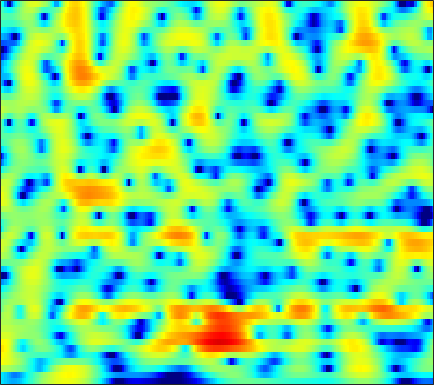

The data file committed next to this chart (first rows):
-5.5081, -5.9978, -6.6443, -7.2473, -7.6202, -7.9539, -8.0162, -7.8635, -7.4123, -6.7333, -5.9145, -5.2613, -4.3647, -3.4783, -2.8295, -1.9937, -1.2064, -0.65118, 0.047314, 0.69731, 1.2975, 1.709, 2.2157, 2.6706
-5.471, -5.87, -6.607, -7.529, -8.285, -9.221, -9.782, -9.759, -9.128, -8.055, -6.847, -5.958, -4.854, -3.857, -3.179, -2.352, -1.592, -1.056, -0.3752, 0.2813, 0.9153, 1.376, 1.965, 2.517
1.917, 1.853, 1.682, 1.429, 1.199, 0.8573, 0.4817, 0.1856, -0.2293, -0.6887, -1.223, -1.685, -2.41, -3.293, -4.071, -5.255, -6.515, -7.312, -7.702, -6.96, -5.415, -4.101, -2.43, -0.9542
4.551, 4.338, 4.006, 3.621, 3.3, 2.828, 2.303, 1.873, 1.251, 0.5576, -0.2229, -0.8663, -1.824, -2.907, -3.797, -5.068, -6.345, -7.154, -7.728, -7.494, -6.593, -5.724, -4.549, -3.498
5, 4.683, 4.194, 3.644, 3.188, 2.534, 1.841, 1.314, 0.6257, -0.01606, -0.5865, -0.9597, -1.38, -1.729, -1.943, -2.173, -2.354, -2.456, -2.552, -2.611, -2.649, -2.685, -2.772, -2.926
5.7, 5.375, 4.76, 3.917, 3.11, 1.773, 0.1042, -1.366, -3.537, -5.54, -6.376, -5.928, -4.569, -3.156, -2.269, -1.353, -0.7207, -0.4077, -0.1738, -0.1213, -0.2343, -0.4219, -0.8108, -1.349
4.868, 4.834, 4.529, 3.929, 3.282, 2.147, 0.6803, -0.629, -2.555, -4.24, -4.833, -4.334, -3.021, -1.686, -0.868, -0.04372, 0.4549, 0.6308, 0.6245, 0.3607, -0.1527, -0.6981, -1.651, -2.85
2.982, 3.146, 3.188, 3.057, 2.869, 2.521, 2.089, 1.744, 1.307, 0.9714, 0.7571, 0.6625, 0.6029, 0.5827, 0.565, 0.505, 0.3511, 0.1549, -0.2496, -0.8473, -1.662, -2.427, -3.696, -5.341
2.175, 2.234, 2.252, 2.198, 2.113, 1.958, 1.774, 1.631, 1.446, 1.278, 1.128, 1.024, 0.881, 0.7272, 0.5887, 0.358, 0.05159, -0.2259, -0.6705, -1.203, -1.827, -2.333, -3.034, -3.72
1.785, 1.78, 1.749, 1.642, 1.509, 1.275, 1.015, 0.8472, 0.6688, 0.5675, 0.5731, 0.6496, 0.7826, 0.896, 0.9152, 0.807, 0.5355, 0.2317, -0.3124, -0.9824, -1.746, -2.335, -3.043, -3.533
0.7714, 1.398, 1.9, 1.962, 1.69, 0.8785, -0.4638, -1.77, -3.463, -3.862, -2.444, -0.9626, 0.7647, 1.983, 2.564, 2.921, 2.829, 2.45, 1.54, 0.1744, -1.742, -3.634, -6.868, -10.4
-1.115, 0.2298, 1.304, 1.705, 1.606, 0.9127, -0.4755, -1.884, -3.761, -4.276, -2.474, -0.6409, 1.376, 2.719, 3.329, 3.712, 3.633, 3.253, 2.324, 0.9113, -0.9594, -2.656, -5.157, -7.316
-0.752, -0.2914, 0.2702, 0.6961, 0.9062, 1.061, 1.124, 1.139, 1.208, 1.399, 1.735, 2.043, 2.426, 2.72, 2.836, 2.795, 2.503, 2.122, 1.38, 0.3373, -0.9629, -2.101, -3.842, -5.887
-2.427, -1.933, -1.293, -0.6896, -0.2705, 0.2584, 0.7512, 1.071, 1.444, 1.808, 2.133, 2.321, 2.491, 2.578, 2.575, 2.432, 2.121, 1.79, 1.214, 0.4758, -0.415, -1.169, -2.277, -3.459
-5.166, -4.526, -3.67, -2.792, -2.129, -1.263, -0.4437, 0.1356, 0.834, 1.434, 1.911, 2.191, 2.47, 2.617, 2.637, 2.546, 2.324, 2.066, 1.617, 1.07, 0.4199, -0.1125, -0.8548, -1.601
-9.022, -8.6, -7.557, -6.087, -4.859, -3.244, -1.788, -0.8138, 0.3285, 1.252, 1.975, 2.409, 2.842, 3.094, 3.172, 3.146, 2.976, 2.742, 2.3, 1.724, 1.034, 0.4508, -0.3887, -1.268
-18.24, -28.33, -17.91, -10.84, -7.631, -4.591, -2.321, -0.9882, 0.4238, 1.524, 2.394, 2.906, 3.398, 3.71, 3.834, 3.841, 3.655, 3.405, 2.896, 2.172, 1.244, 0.3987, -0.9234, -2.464
-6.814, -6.895, -6.269, -4.98, -3.845, -2.39, -1.088, -0.2091, 0.7666, 1.58, 2.279, 2.714, 3.164, 3.506, 3.68, 3.755, 3.636, 3.428, 2.962, 2.236, 1.203, 0.19, -1.549, -3.85
-0.8107, -0.8492, -0.8507, -0.7916, -0.716, -0.5824, -0.4762, -0.4042, -0.2316, 0.05658, 0.4359, 0.78, 1.333, 1.88, 2.227, 2.599, 2.831, 2.853, 2.698, 2.312, 1.654, 0.9827, -0.1799, -1.636
2.061, 1.774, 1.28, 0.6355, 0.0155, -0.9814, -2.217, -3.314, -4.706, -5.536, -5.264, -4.399, -2.85, -1.381, -0.4499, 0.6008, 1.429, 1.873, 2.24, 2.374, 2.302, 2.111, 1.687, 1.114
3.113, 2.709, 2.008, 1.053, 0.1063, -1.594, -3.884, -6.279, -11.18, -19.15, -15.62, -10.92, -7.173, -4.86, -3.453, -1.888, -0.6373, 0.1988, 1.127, 1.787, 2.194, 2.328, 2.322, 2.12
3.022, 2.865, 2.552, 2.035, 1.499, 0.4753, -0.7663, -1.86, -3.413, -4.777, -5.915, -6.464, -7.063, -7.474, -7.035, -5.354, -3.221, -1.691, 0.05974, 1.328, 2.113, 2.413, 2.481, 2.179
0.3507, 1.171, 2.035, 2.55, 2.708, 2.623, 2.166, 1.685, 0.7901, -0.4645, -2.047, -3.737, -6.96, -12.07, -15.1, -8.979, -4.182, -1.671, 0.5497, 1.996, 2.808, 3.076, 2.954, 2.301
-5.371, -3.053, -0.9761, 0.3648, 0.9925, 1.5, 1.636, 1.543, 1.212, 0.6995, 0.01264, -0.5622, -1.248, -1.726, -1.753, -1.32, -0.5349, 0.1466, 0.9774, 1.584, 1.929, 1.986, 1.78, 1.243
-3.483, -2.533, -1.415, -0.5242, -0.02586, 0.4123, 0.692, 0.7519, 0.7227, 0.6185, 0.4236, 0.3247, 0.1754, 0.1338, 0.175, 0.2743, 0.5135, 0.6604, 0.8632, 0.9878, 1.008, 0.9108, 0.6716, 0.2974
-0.8725, -0.4532, 0.01647, 0.3529, 0.5363, 0.6441, 0.6602, 0.627, 0.5438, 0.429, 0.3525, 0.3283, 0.3269, 0.414, 0.501, 0.6397, 0.8044, 0.9016, 0.9856, 0.9941, 0.8806, 0.7062, 0.3424, -0.1687
1.831, 1.932, 1.937, 1.789, 1.574, 1.212, 0.6966, 0.3107, -0.195, -0.5998, -0.7872, -0.8394, -0.6555, -0.3611, -0.07953, 0.3724, 0.7254, 1.001, 1.256, 1.381, 1.339, 1.2, 0.7963, 0.1084
3.895, 3.711, 3.275, 2.612, 1.93, 0.7943, -0.6181, -1.871, -3.649, -5.186, -5.987, -5.778, -4.811, -3.578, -2.634, -1.529, -0.5542, 0.0445, 0.7031, 1.176, 1.482, 1.571, 1.514, 1.202
4.03, 3.725, 3.079, 2.121, 1.141, -0.5909, -2.884, -5.214, -9.426, -16.86, -29.67, -17.8, -11.97, -9.032, -7.231, -5.506, -3.913, -2.972, -1.928, -1.034, -0.2936, 0.1394, 0.656, 1.096
3.319, 3.161, 2.705, 1.935, 1.146, -0.32, -2.131, -3.794, -6.312, -8.819, -11.12, -12.33, -13.52, -13.31, -12.19, -9.989, -7.933, -6.689, -5.43, -4.55, -3.817, -3.192, -2.161, -0.9106
2.348, 2.56, 2.599, 2.326, 1.937, 1.133, 0.01201, -1.05, -2.76, -4.923, -7.551, -10.28, -15.22, -20.41, -16.15, -11.66, -8.906, -7.972, -7.64, -8.674, -11.05, -12.52, -9.865, -5.247
-0.1686, 0.4537, 1.048, 1.385, 1.447, 1.368, 0.9646, 0.5316, -0.2722, -1.287, -2.482, -3.342, -4.412, -4.952, -5.137, -4.967, -4.879, -4.888, -5.401, -6.397, -7.7, -8.135, -6.649, -3.772
-4.475, -3.525, -2.366, -1.361, -0.7899, -0.1926, 0.1351, 0.2506, 0.2064, 0.02782, -0.3253, -0.5622, -0.9808, -1.25, -1.519, -1.678, -1.892, -1.969, -2.112, -2.111, -1.967, -1.676, -1.013, -0.1198
-10.56, -8.671, -6.273, -4.28, -3.002, -1.761, -0.8119, -0.328, 0.09255, 0.2947, 0.3325, 0.2482, 0.06769, -0.2111, -0.4097, -0.6999, -0.9174, -1.047, -1.071, -0.9709, -0.6792, -0.3467, 0.2102, 0.8673
-15.64, -11.37, -7.553, -4.847, -3.349, -1.767, -0.6518, -0.04168, 0.512, 0.7784, 0.8482, 0.7297, 0.4633, -0.02292, -0.4257, -1.125, -1.792, -2.252, -2.587, -2.518, -1.973, -1.333, -0.3386, 0.6677
-6.526, -5.451, -3.908, -2.463, -1.52, -0.4703, 0.3271, 0.7714, 1.155, 1.309, 1.201, 0.9948, 0.4437, -0.3461, -1.221, -2.704, -4.777, -6.769, -9.866, -10.55, -7.491, -4.983, -2.245, -0.1924
-2.461, -2.085, -1.52, -0.9538, -0.51, -0.01993, 0.4064, 0.6304, 0.7998, 0.8195, 0.631, 0.3709, -0.2015, -1.011, -1.825, -3.219, -5.109, -6.901, -9.39, -9.861, -7.184, -4.858, -2.229, -0.2004
-1.363, -1.424, -1.476, -1.429, -1.348, -1.109, -0.8532, -0.6733, -0.5258, -0.5415, -0.6858, -0.9484, -1.338, -1.863, -2.225, -2.7, -3.107, -3.244, -3.212, -2.75, -1.932, -1.14, -0.01561, 1.033
-1.367, -2.244, -3.444, -4.258, -4.381, -3.833, -2.973, -2.37, -1.835, -1.706, -1.97, -2.385, -3.143, -3.865, -4.209, -4.122, -3.439, -2.726, -1.687, -0.663, 0.2948, 0.9575, 1.75, 2.427
-0.7928, -2.999, -7.612, -18.36, -18.62, -8.45, -4.407, -2.78, -1.625, -1.383, -2.024, -3.046, -5.556, -9.953, -14.94, -12.52, -6.636, -3.826, -1.301, 0.4071, 1.591, 2.249, 2.863, 3.295
1.845, 0.6914, -0.8835, -2.034, -2.292, -1.678, -0.7357, -0.1183, 0.3606, 0.3922, -0.1126, -0.822, -2.177, -3.791, -4.556, -4.255, -2.73, -1.452, -0.05272, 0.8813, 1.408, 1.566, 1.519, 1.272
2.636, 2.225, 1.721, 1.366, 1.246, 1.23, 1.32, 1.436, 1.534, 1.515, 1.387, 1.176, 0.846, 0.572, 0.3787, 0.2922, 0.358, 0.3811, 0.3701, 0.1329, -0.4185, -1.131, -2.511, -4.55
1.571, 1.373, 1.164, 1.052, 1.059, 1.12, 1.293, 1.441, 1.651, 1.817, 1.924, 1.962, 1.932, 1.846, 1.743, 1.55, 1.259, 0.9704, 0.4415, -0.284, -1.309, -2.32, -4.113, -6.574
-0.7377, -0.9961, -1.214, -1.227, -1.099, -0.6848, -0.1069, 0.3602, 0.9823, 1.542, 1.968, 2.222, 2.428, 2.454, 2.409, 2.204, 1.836, 1.489, 0.8759, 0.1157, -0.7671, -1.502, -2.526, -3.495
-4.221, -5.079, -6.152, -6.591, -6.142, -4.626, -2.813, -1.494, 0.007935, 1.207, 2.108, 2.584, 3.004, 3.179, 3.145, 2.921, 2.518, 2.087, 1.394, 0.5728, -0.33, -1.018, -1.884, -2.571
-7.298, -9.132, -13.5, -26.94, -18.68, -9.408, -4.751, -2.376, -0.04025, 1.64, 2.832, 3.424, 3.908, 4.09, 4.001, 3.651, 3.056, 2.443, 1.453, 0.2982, -1.023, -2.076, -3.596, -5.13
-7.563, -7.44, -7.378, -6.938, -5.989, -4.114, -2.036, -0.5287, 1.199, 2.555, 3.531, 4.041, 4.38, 4.346, 4.113, 3.48, 2.472, 1.527, 0.002548, -1.738, -3.522, -4.946, -6.994, -9.92
-7.896, -6.707, -5.37, -4.089, -3.088, -1.744, -0.3514, 0.6462, 1.854, 2.834, 3.551, 3.919, 4.101, 3.893, 3.481, 2.541, 1.071, -0.4424, -3.059, -6.444, -10.1, -11.56, -10.68, -9.094
-8.282, -7.466, -6.21, -4.748, -3.684, -2.236, -0.8191, 0.1431, 1.298, 2.249, 2.966, 3.339, 3.57, 3.455, 3.11, 2.292, 0.961, -0.4496, -2.962, -6.383, -10.34, -11.6, -9.29, -6.473
-12.94, -12.38, -10.52, -8.235, -6.62, -4.644, -2.932, -1.791, -0.4281, 0.7593, 1.739, 2.268, 2.788, 3.053, 3.037, 2.73, 2.156, 1.574, 0.5851, -0.4657, -1.306, -1.732, -1.871, -1.658
-27.77, -22.91, -15.41, -11.55, -9.42, -7.385, -5.666, -4.44, -2.829, -1.268, 0.1602, 1.088, 2.097, 2.826, 3.204, 3.458, 3.477, 3.357, 3.062, 2.663, 2.168, 1.8, 1.237, 0.5766
-11.26, -11.36, -11.03, -10.64, -10.69, -10.82, -10.65, -9.712, -7.313, -4.557, -2.095, -0.5195, 1.114, 2.318, 3.002, 3.635, 3.973, 4.06, 4.042, 3.864, 3.534, 3.198, 2.575, 1.694
-7.581, -7.809, -8.393, -9.461, -10.86, -14.06, -20.6, -20.88, -12.15, -7.097, -3.806, -1.955, -0.1161, 1.183, 1.859, 2.488, 2.847, 2.979, 3.004, 2.911, 2.771, 2.597, 2.33, 1.976
-5.008, -5.113, -5.434, -5.939, -6.308, -6.802, -6.921, -6.522, -5.357, -3.829, -2.31, -1.297, -0.216, 0.5224, 0.838, 1.012, 0.9465, 0.794, 0.4907, 0.2364, 0.1498, 0.2409, 0.5382, 0.9545
-2.522, -2.583, -2.677, -2.764, -2.765, -2.675, -2.421, -2.087, -1.524, -0.8687, -0.2147, 0.1659, 0.5191, 0.6193, 0.507, -0.01706, -0.9861, -2.038, -3.764, -5.458, -6.039, -5.207, -3.359, -1.504
-1.32, -1.528, -1.764, -1.862, -1.865, -1.638, -1.207, -0.8077, -0.2106, 0.3853, 0.892, 1.157, 1.316, 1.186, 0.8553, 0.009494, -1.46, -3.112, -6.42, -12.01, -16.41, -11.23, -6.239, -3.202
-1.839, -2.612, -3.667, -4.391, -4.48, -3.91, -2.828, -1.919, -0.7317, 0.3025, 1.127, 1.635, 2.07, 2.208, 2.087, 1.661, 0.9075, 0.152, -1.02, -2.108, -2.787, -2.871, -2.637, -2.233
-2.968, -4.903, -8.758, -15.69, -18.48, -11.09, -6.609, -4.388, -2.229, -0.5974, 0.7091, 1.529, 2.411, 3.047, 3.354, 3.52, 3.442, 3.216, 2.735, 2.066, 1.251, 0.4706, -0.883, -2.841
